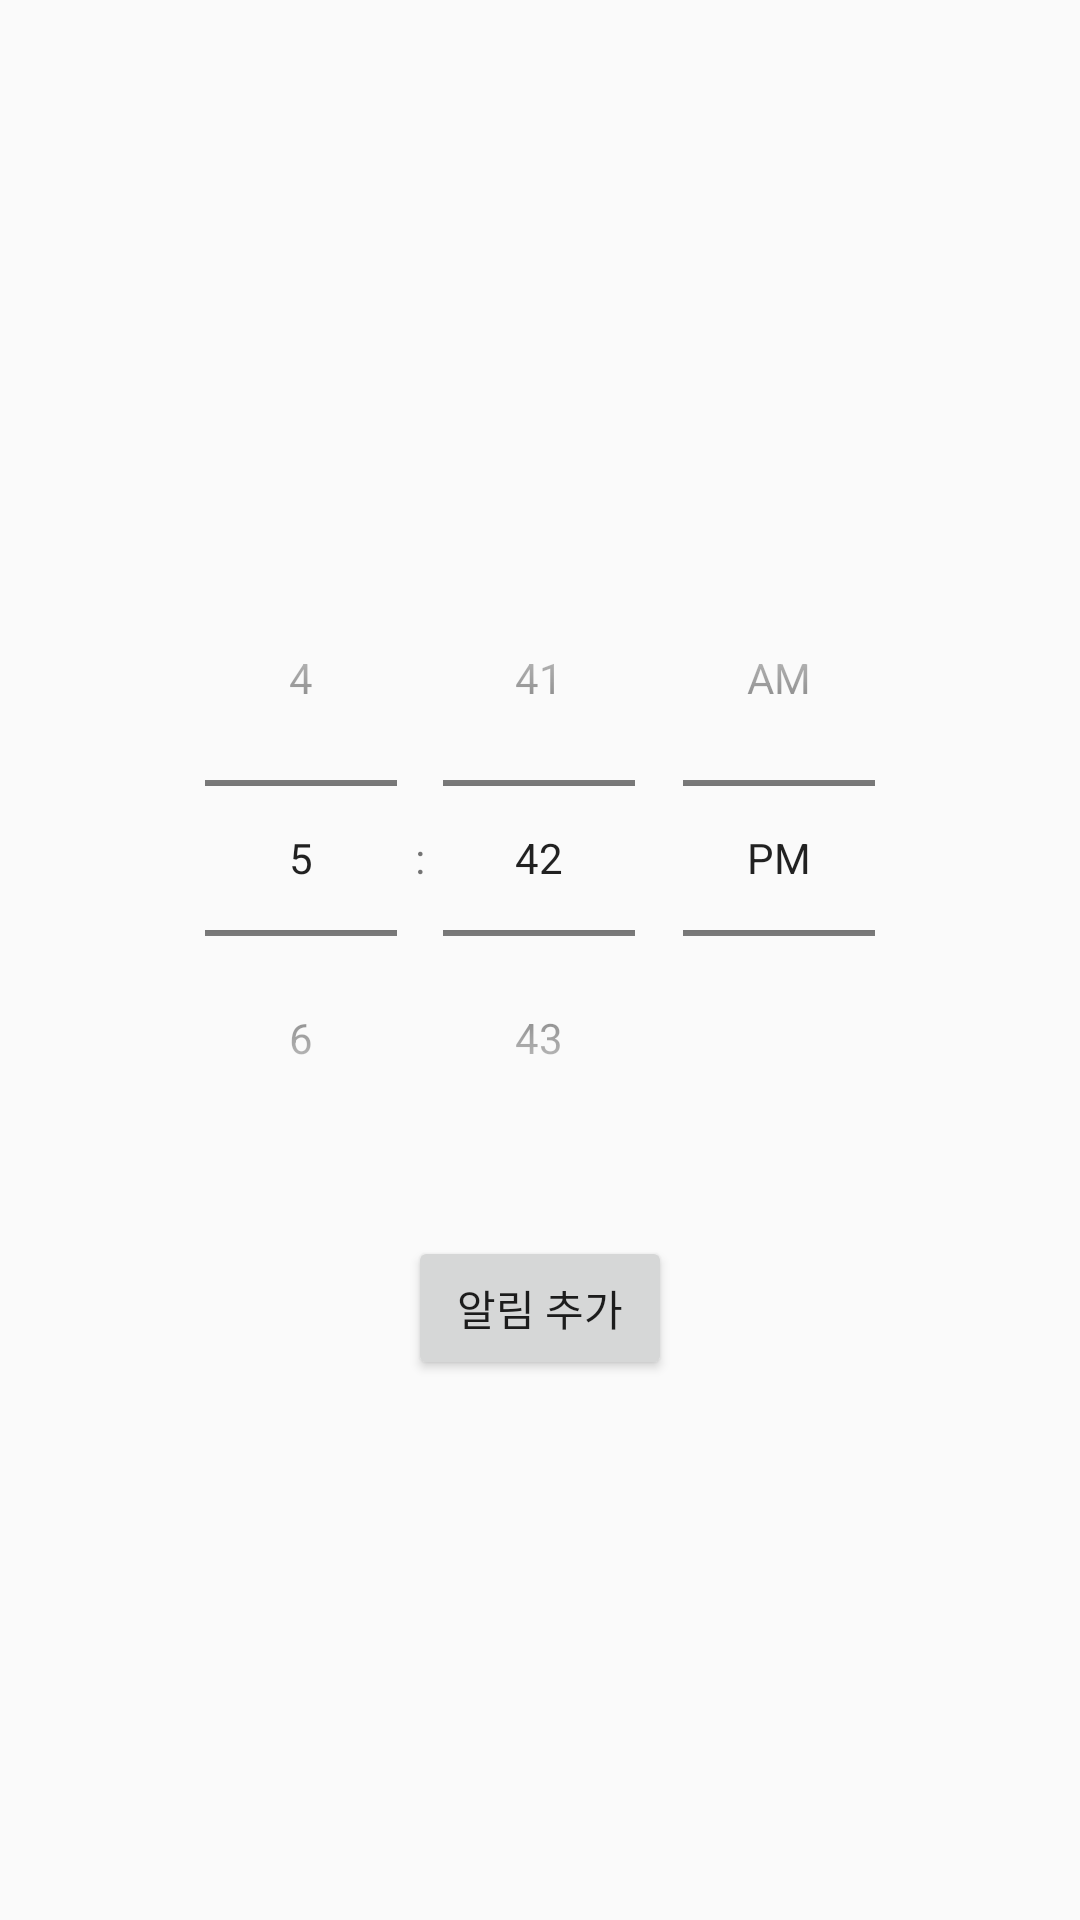

Here is an Android app screen rendered from its layout file. Give the layout XML and the strings, colors and styles it references.
<!-- AndroidManifest.xml: application theme AppTheme -->
<!-- res/layout/activity_alram.xml -->
<?xml version="1.0" encoding="utf-8"?>
<androidx.constraintlayout.widget.ConstraintLayout
    xmlns:android="http://schemas.android.com/apk/res/android"
    xmlns:app="http://schemas.android.com/apk/res-auto"
    xmlns:tools="http://schemas.android.com/tools"
    android:layout_width="match_parent"
    android:layout_height="match_parent"
    tools:context=".MainActivity">

    <TimePicker
        android:id="@+id/timePicker"
        android:layout_width="wrap_content"
        android:layout_height="wrap_content"
        app:layout_constraintLeft_toLeftOf="parent"
        app:layout_constraintRight_toRightOf="parent"
        app:layout_constraintTop_toTopOf="parent"
        app:layout_constraintBottom_toTopOf="@id/button"
        app:layout_constraintVertical_chainStyle="packed"
        android:timePickerMode="spinner"/>

    <Button
        android:text="알림 추가"
        android:layout_width="wrap_content"
        android:layout_height="wrap_content"
        app:layout_constraintLeft_toLeftOf="parent"
        app:layout_constraintRight_toRightOf="parent"
        app:layout_constraintTop_toBottomOf="@id/timePicker"
        app:layout_constraintBottom_toBottomOf="parent"
        android:layout_marginTop="20dp"
        android:id="@+id/button" />

</androidx.constraintlayout.widget.ConstraintLayout>
<!-- resources referenced by this layout -->
<resources>
  <style name="AppTheme" parent="Theme.AppCompat.Light.DarkActionBar">
          
          <item name="windowNoTitle">true</item>
          <item name="windowActionBar">false</item>
          <item name="colorPrimary">@color/colorPrimary</item>
          <item name="colorPrimaryDark">@color/colorPrimaryDark</item>
          <item name="colorAccent">#3079d1</item>
  
      </style>
  <!-- not gathered from this repository: default colours our renderer supplied (Android Studio template values) -->
  <color name="colorPrimary">#FF6200EE</color>
  <color name="colorPrimaryDark">#FF3700B3</color>
</resources>
